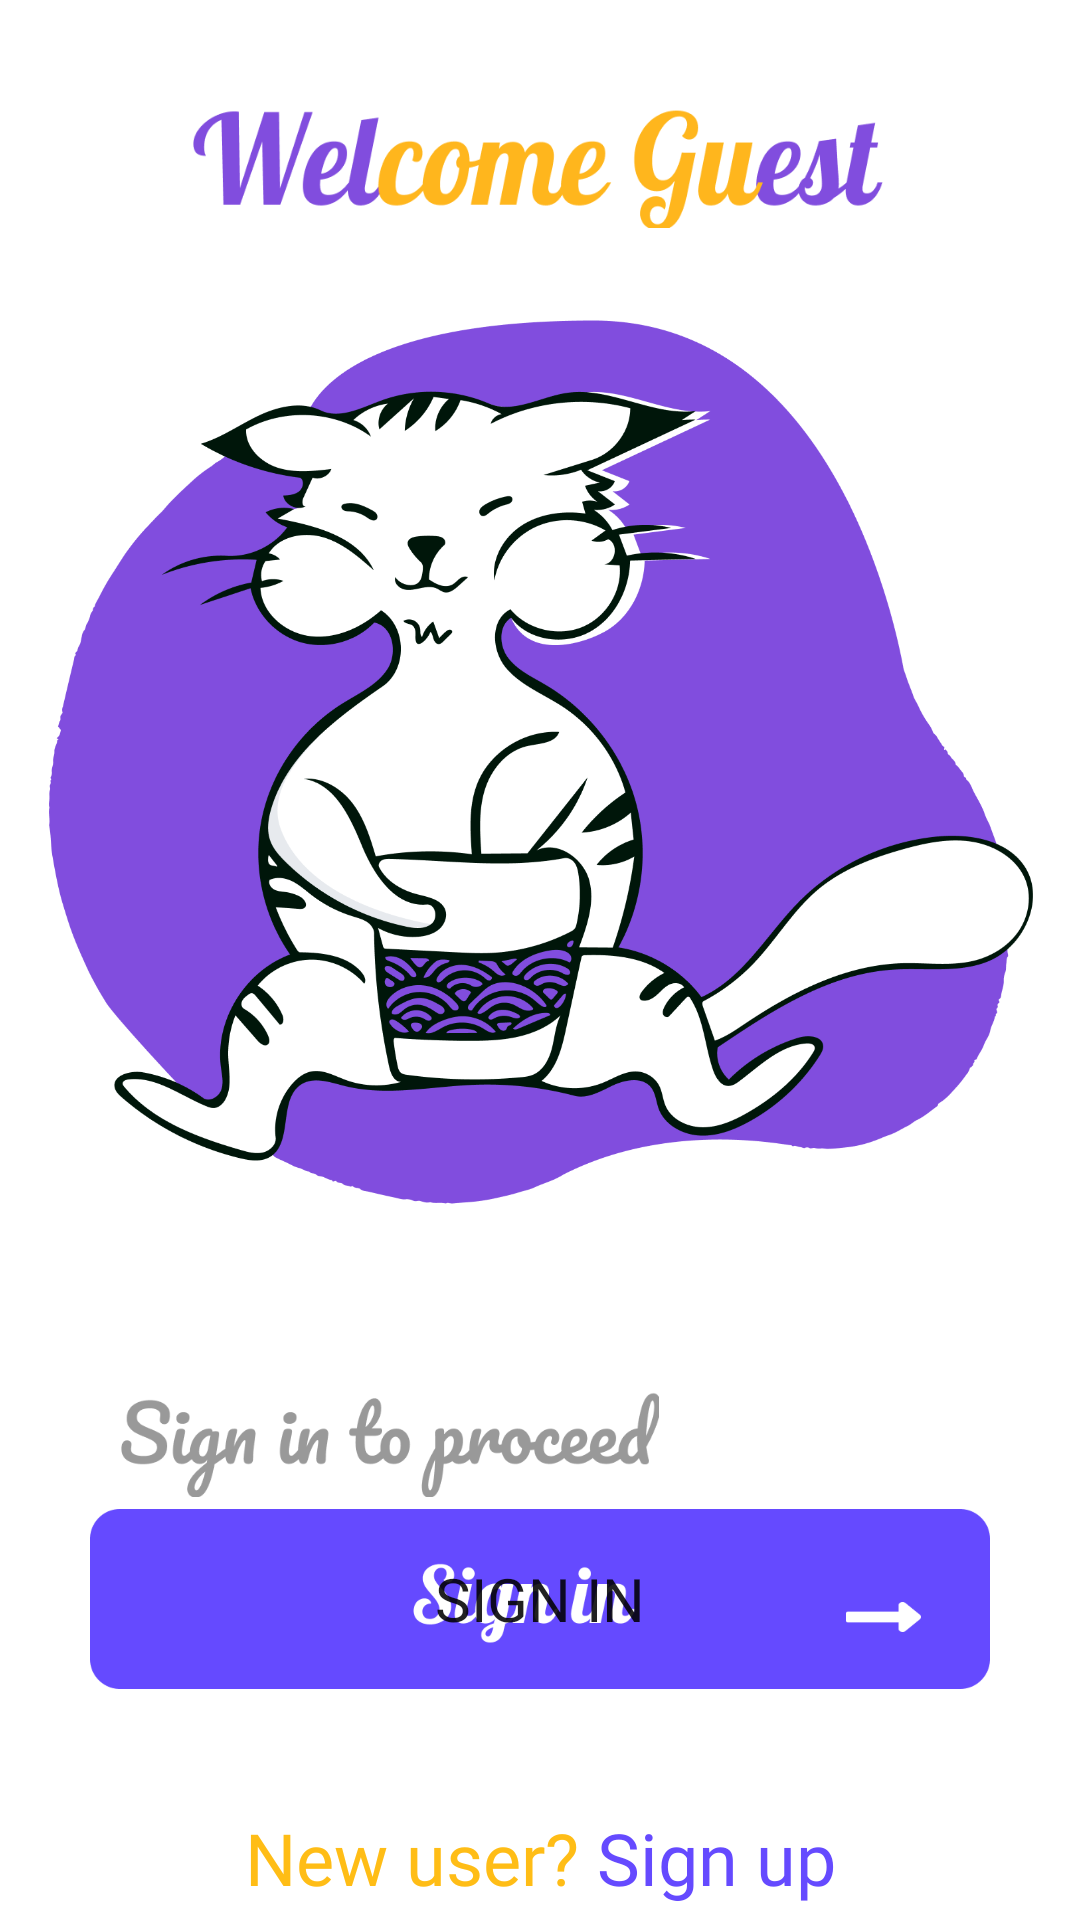

The Android layout XML behind this screen, and the referenced resources:
<!-- AndroidManifest.xml: application theme Theme.PocketLibrary -->
<!-- res/layout/activity_main.xml -->
<?xml version="1.0" encoding="utf-8"?>
<androidx.constraintlayout.widget.ConstraintLayout xmlns:android="http://schemas.android.com/apk/res/android"
    xmlns:app="http://schemas.android.com/apk/res-auto"
    xmlns:tools="http://schemas.android.com/tools"
    android:layout_width="match_parent"
    android:layout_height="match_parent"
    tools:context=".MainActivity">


    <TextView
        android:id="@+id/textView"
        android:layout_width="180dp"
        android:layout_height="35dp"
        android:layout_marginTop="32dp"
        android:background="@drawable/signproceed"
        app:layout_constraintEnd_toEndOf="parent"
        app:layout_constraintHorizontal_bias="0.22"
        app:layout_constraintStart_toStartOf="parent"
        app:layout_constraintTop_toBottomOf="@+id/imageView" />

    <Button
        android:id="@+id/signinBtn"
        android:layout_width="300dp"
        android:layout_height="60dp"
        android:layout_marginTop="4dp"
        android:background="@drawable/signup"
        android:fontFamily="@font/pattaya"
        android:text="Sign in"
        android:textSize="20sp"
        app:layout_constraintEnd_toEndOf="parent"
        app:layout_constraintStart_toStartOf="parent"
        app:layout_constraintTop_toBottomOf="@+id/textView" />

    <LinearLayout
        android:id="@+id/linearLayout"
        android:layout_width="wrap_content"
        android:layout_height="wrap_content"
        android:layout_marginTop="40dp"
        android:orientation="horizontal"
        app:layout_constraintEnd_toEndOf="parent"
        app:layout_constraintHorizontal_bias="0.5"
        app:layout_constraintStart_toStartOf="parent"
        app:layout_constraintTop_toBottomOf="@id/signinBtn">

        <TextView
            android:id="@+id/textView3"
            android:layout_width="wrap_content"
            android:layout_height="wrap_content"
            android:fontFamily="@font/pattaya"
            android:text="New user? "
            android:textColor="#FFBD16"
            android:textSize="24sp" />

        <TextView
            android:id="@+id/signup"
            android:layout_width="wrap_content"
            android:layout_height="wrap_content"
            android:fontFamily="@font/pattaya"
            android:text="Sign up"
            android:textColor="#654AFF"
            android:textSize="24sp" />
    </LinearLayout>

    <TextView
        android:layout_width="wrap_content"
        android:layout_height="wrap_content"
        android:layout_marginTop="20dp"
        android:gravity="center"
        android:text="By creating an account, you agree with our \nTerms of Service &amp; Privacy Policy"
        app:layout_constraintEnd_toEndOf="parent"
        app:layout_constraintStart_toStartOf="parent"
        app:layout_constraintTop_toBottomOf="@+id/linearLayout" />

    <ImageView
        android:id="@+id/imageView"
        android:layout_width="396dp"
        android:layout_height="356dp"
        app:layout_constraintEnd_toEndOf="parent"
        app:layout_constraintHorizontal_bias="0.5"
        app:layout_constraintStart_toStartOf="parent"
        app:layout_constraintTop_toBottomOf="@+id/textView4"
        app:srcCompat="@drawable/cc" />

    <TextView
        android:id="@+id/textView4"
        android:layout_width="230dp"
        android:layout_height="40dp"
        android:layout_marginTop="36dp"
        android:background="@drawable/wcguest"
        app:layout_constraintEnd_toEndOf="parent"
        app:layout_constraintHorizontal_bias="0.496"
        app:layout_constraintStart_toStartOf="parent"
        app:layout_constraintTop_toTopOf="parent" />


</androidx.constraintlayout.widget.ConstraintLayout>
<!-- resources referenced by this layout -->
<resources>
  <!-- drawable cc: png bitmap (drawable, 141032 bytes) -->
  <!-- drawable signproceed: png bitmap (drawable, 12071 bytes) -->
  <!-- drawable signup: png bitmap (drawable, 9804 bytes) -->
  <!-- drawable wcguest: png bitmap (drawable, 20241 bytes) -->
  <style name="Theme.PocketLibrary" parent="Theme.MaterialComponents.DayNight.NoActionBar">
          
          <item name="colorPrimary">@color/purple_500</item>
          <item name="colorPrimaryVariant">@color/purple_700</item>
          <item name="colorOnPrimary">@color/white</item>
          
          <item name="colorSecondary">@color/teal_200</item>
          <item name="colorSecondaryVariant">@color/teal_700</item>
          <item name="colorOnSecondary">@color/black</item>
          
          <item name="android:statusBarColor" tools:targetApi="l">?attr/colorPrimaryVariant</item>
          
      </style>
  <color name="purple_500">#FF6200EE</color>
  <color name="purple_700">#FF3700B3</color>
  <color name="white">#FFFFFFFF</color>
  <color name="teal_200">#FF03DAC5</color>
  <color name="teal_700">#FF018786</color>
  <color name="black">#FF000000</color>
</resources>
